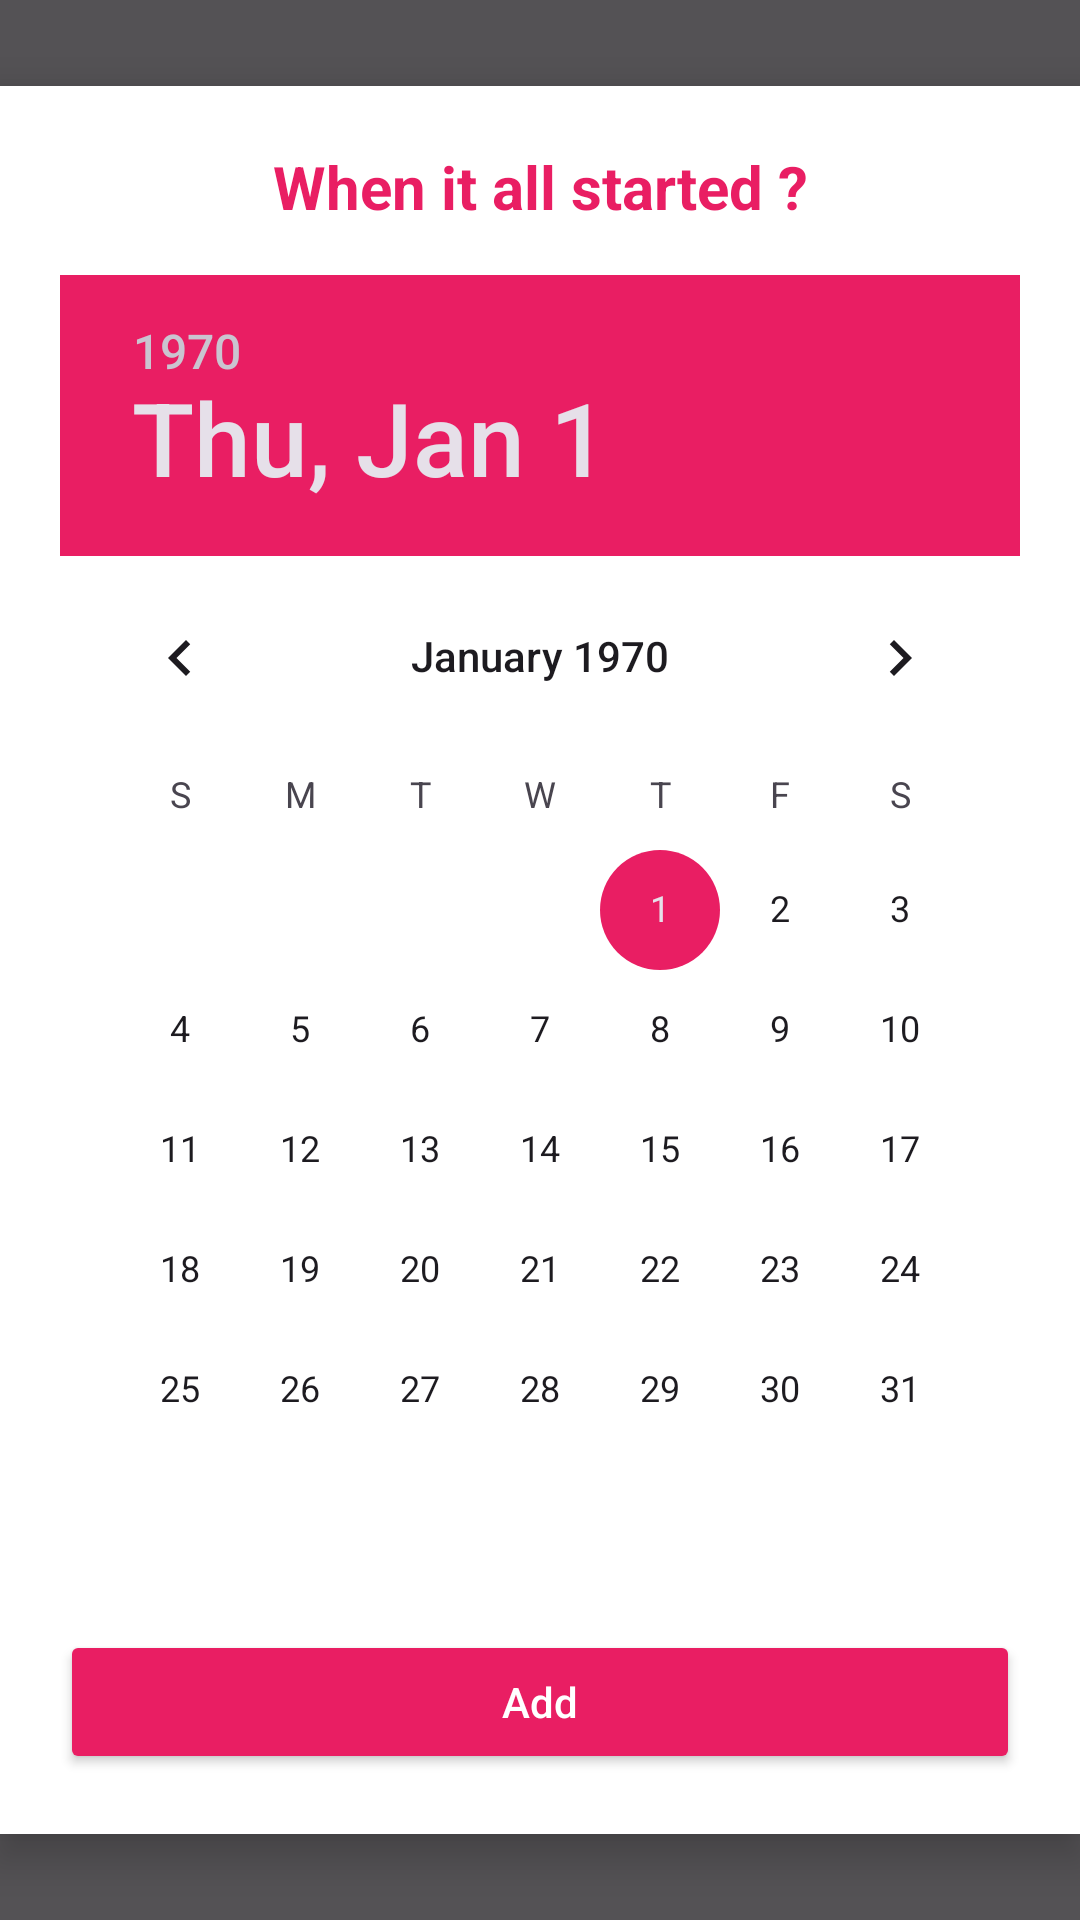

Produce the Android XML layout that renders to this screen, including the resource entries it uses.
<!-- AndroidManifest.xml: application theme Theme.GOALS -->
<!-- res/layout/fragment_date_picker.xml -->
<?xml version="1.0" encoding="utf-8"?>
<LinearLayout xmlns:android="http://schemas.android.com/apk/res/android"
    android:layout_width="match_parent"
    android:layout_height="match_parent"
    android:background="#AA000000"
    android:gravity="center"
    android:orientation="vertical">

<LinearLayout
    android:layout_width="match_parent"
    android:layout_height="wrap_content"
    android:background="@android:color/white"
    android:orientation="vertical"
    android:padding="20dp"
    android:elevation="8dp"
    android:clipToOutline="true">

<TextView
    android:id="@+id/title"
    android:layout_width="match_parent"
    android:layout_height="wrap_content"
    android:text="When it all started ?"
    android:textSize="20sp"
    android:textStyle="bold"
    android:textColor="#E91E63"
    android:gravity="center"
    android:paddingBottom="16dp" />

<DatePicker
    android:id="@+id/datePicker"
    android:layout_width="wrap_content"
    android:layout_height="wrap_content"
    android:theme="@style/DatePickerPink" />

<Button
    android:id="@+id/btnAddDate"
    android:layout_width="match_parent"
    android:layout_height="wrap_content"
    android:text="Add"
    android:textAllCaps="false"
    android:backgroundTint="#E91E63"
    android:textColor="@android:color/white"
    android:layout_marginTop="20dp" />

</LinearLayout>

    </LinearLayout>
<!-- resources referenced by this layout -->
<resources>
  <style name="DatePickerPink" parent="ThemeOverlay.MaterialComponents.MaterialCalendar">
          <item name="colorAccent">#E91E63</item>
      </style>
  <style name="Theme.GOALS" parent="Base.Theme.GOALS" />
  <style name="Base.Theme.GOALS" parent="Theme.Material3.DayNight.NoActionBar">
          
          
      </style>
</resources>
